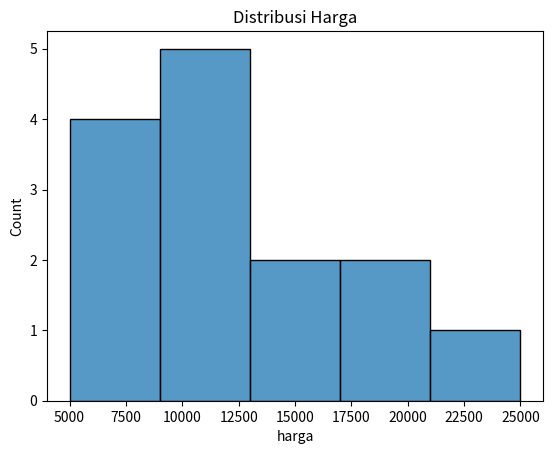

Reproduce this figure in Python.
import pandas as pd
import seaborn as sns
import matplotlib.pyplot as plt

# Data dummy
data = {
    'id_produk': ['P001','P002','P003','P004','P005','P006','P007','P008','P009','P010','P011','P012','P013','P014','P015'],
    'nama_produk': ['Sabun Mandi A','Sampo X','Snack Ring','Minuman Y','Snack Keju','Kopi Hitam','Air Mineral','Pasta Gigi Z',
                    'Snack Ring','Sampo X','Kopi Hitam','Snack Keju','Minuman Y','Air Mineral','Pasta Gigi Z'],
    'kategori': ['Kebutuhan Rumah','Kebutuhan Rumah','Makanan','Minuman','Makanan','Minuman','Minuman','Kebutuhan Rumah',
                 'Makanan','Kebutuhan Rumah','Minuman','Makanan','Minuman','Minuman','Kebutuhan Rumah'],
    'harga': [12000,25000,8000,10000,9500,15000,5000,18000,8000,None,15000,9500,10000,5000,18000],
    'jumlah_terjual': [150,90,300,400,250,180,600,120,310,100,None,250,400,1000,110],
    'kota': ['jakarta','bandung','jakarta','surabaya','jakarta','bandung','surabaya','jakarta','Jakarta','bandung','Surabaya','jakarta','surabaya','surabaya','jakarta'],
    'tanggal': ['2024-01-05','2024-01-07','2024-01-08','2024-01-09','2024-01-10','2024-01-11','2024-01-12','2024-01-13',
                '2024-01-14','2024-01-15','2024-01-16','2024-01-17','2024-01-18','2024-01-19','2024-01-20']
}

# Buat DataFrame
df = pd.DataFrame(data)

# Simpan ke CSV
# df.to_csv("data_penjualan.csv", index=False)
# df.head()   
# df.info()    
# df.shape
# df.describe
# print(df['harga'].mean())      # Rata-rata
# print(df['harga'].median())
# print(df['harga'].mode())

sns.histplot(df['harga'])
plt.title('Distribusi Harga')
plt.show()
